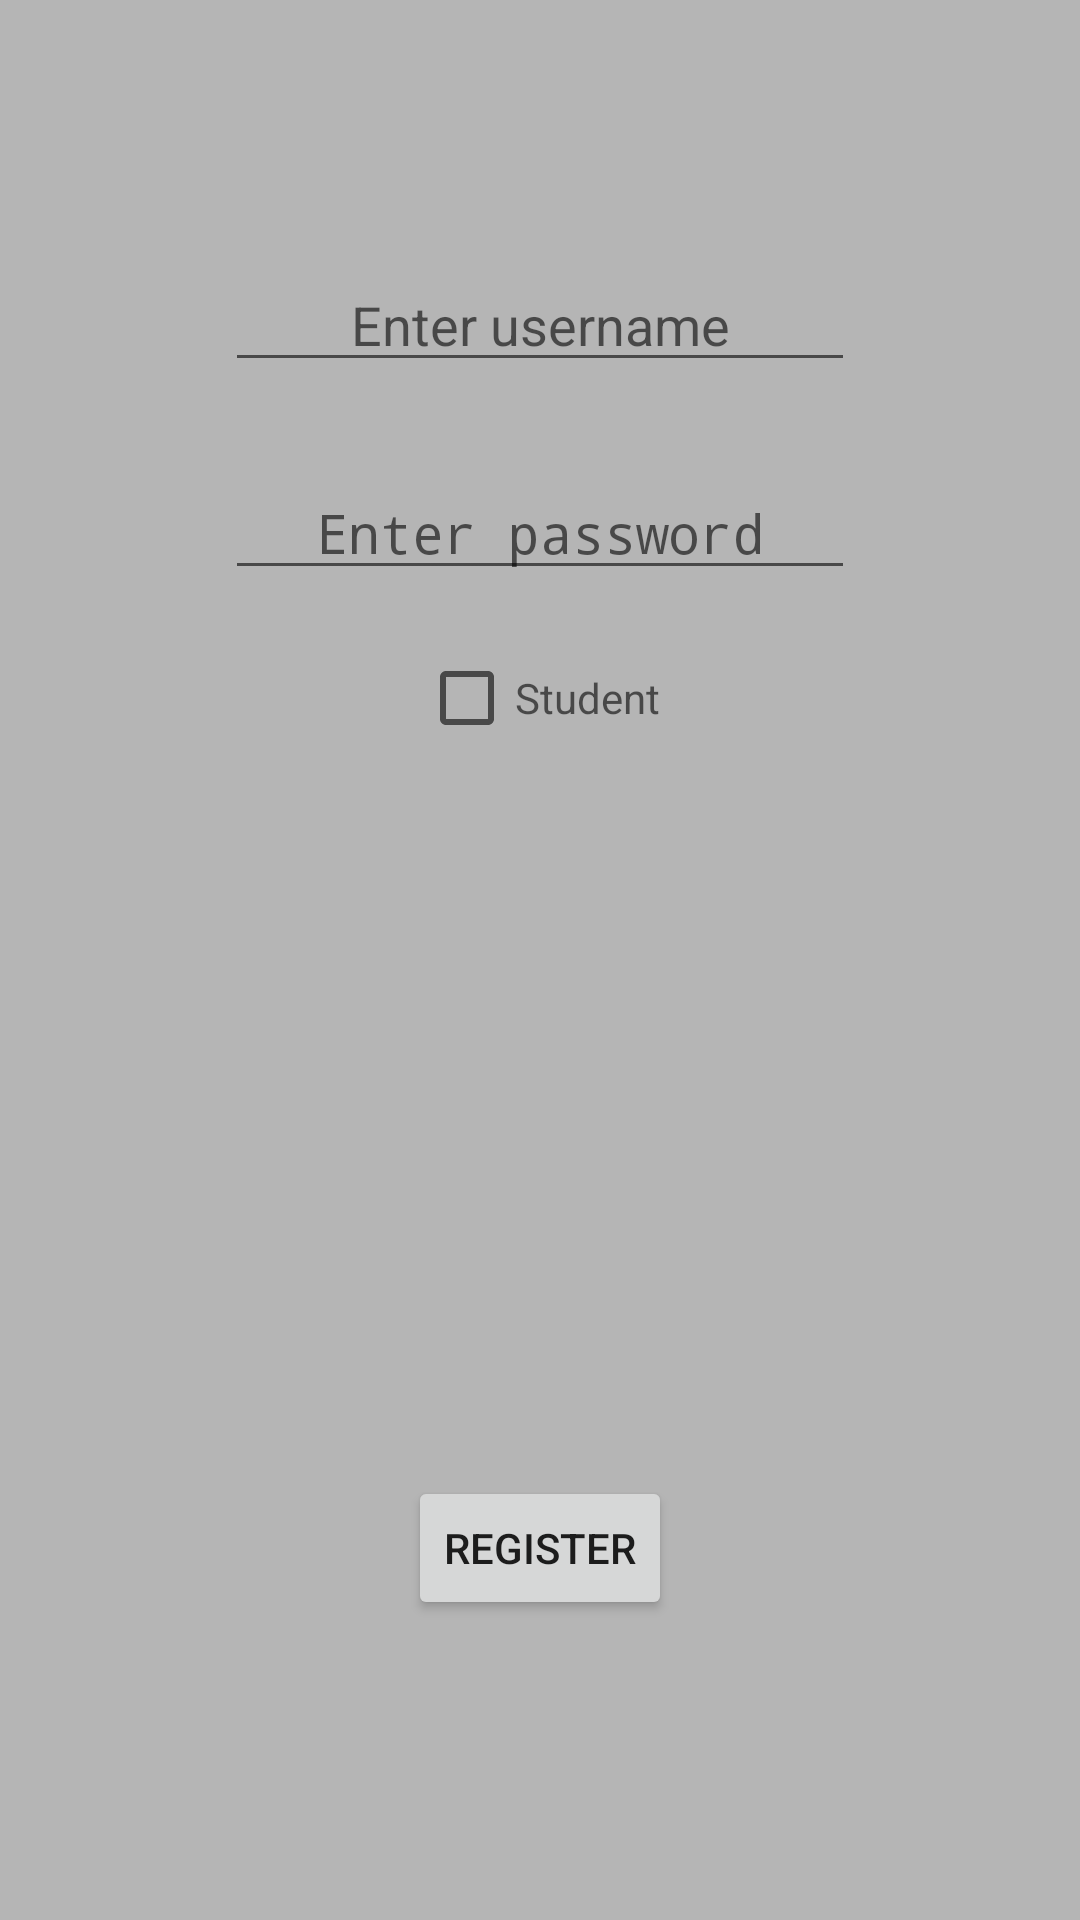

Produce the Android XML layout that renders to this screen, including the resource entries it uses.
<!-- AndroidManifest.xml: application theme AppTheme -->
<!-- res/layout/activity_register.xml -->
<?xml version="1.0" encoding="utf-8"?>
<RelativeLayout xmlns:android="http://schemas.android.com/apk/res/android"
    xmlns:tools="http://schemas.android.com/tools"
    android:id="@+id/activity_register"
    android:layout_width="match_parent"
    android:layout_height="match_parent"
    android:background="@color/colorBackground"
    android:paddingBottom="@dimen/activity_vertical_margin"
    android:paddingLeft="@dimen/activity_horizontal_margin"
    android:paddingRight="@dimen/activity_horizontal_margin"
    android:paddingTop="@dimen/activity_vertical_margin"
    tools:context="com.hfda.LunchApp.activity.RegisterActivity">

    <EditText
        android:id="@+id/txtNewUsername"
        android:layout_width="wrap_content"
        android:layout_height="wrap_content"
        android:layout_alignParentTop="true"
        android:layout_centerHorizontal="true"
        android:layout_marginTop="86dp"
        android:ems="10"
        android:hint="@string/edit_enter_username"
        android:inputType="textPersonName"
        android:textAlignment="center" />

    <EditText
        android:id="@+id/txtPassword"
        android:layout_width="wrap_content"
        android:layout_height="wrap_content"
        android:layout_below="@+id/txtNewUsername"
        android:layout_centerHorizontal="true"
        android:layout_marginTop="28dp"
        android:ems="10"
        android:hint="@string/edit_enter_password"
        android:inputType="textPassword"
        android:textAlignment="center" />

    <CheckBox
        android:id="@+id/chkStudent"
        android:layout_width="wrap_content"
        android:layout_height="wrap_content"
        android:layout_below="@+id/txtPassword"
        android:layout_centerHorizontal="true"
        android:layout_marginTop="20dp"
        android:text="@string/student"
        android:textColor="?android:attr/textColorSecondary" />

    <Button
        android:id="@+id/btnRegister"
        android:layout_width="wrap_content"
        android:layout_height="wrap_content"
        android:layout_alignParentBottom="true"
        android:layout_centerHorizontal="true"
        android:layout_marginBottom="100dp"
        android:text="@string/btn_register" />

</RelativeLayout>
<!-- resources referenced by this layout -->
<resources>
  <color name="colorBackground">#b5b5b5</color>
  <string name="btn_register">Register</string>
  <string name="edit_enter_password">Enter password</string>
  <string name="edit_enter_username">Enter username</string>
  <string name="student">Student</string>
  <style name="AppTheme" parent="Theme.AppCompat.DayNight">
          
          <item name="colorPrimary">@color/colorPrimary</item>
          <item name="colorPrimaryDark">@color/colorPrimaryDark</item>
          <item name="colorAccent">@color/colorAccent</item>
      </style>
  <color name="colorPrimary">#ffa221</color>
  <color name="colorPrimaryDark">#A0A0A0</color>
  <color name="colorAccent">#ffa221</color>
</resources>
